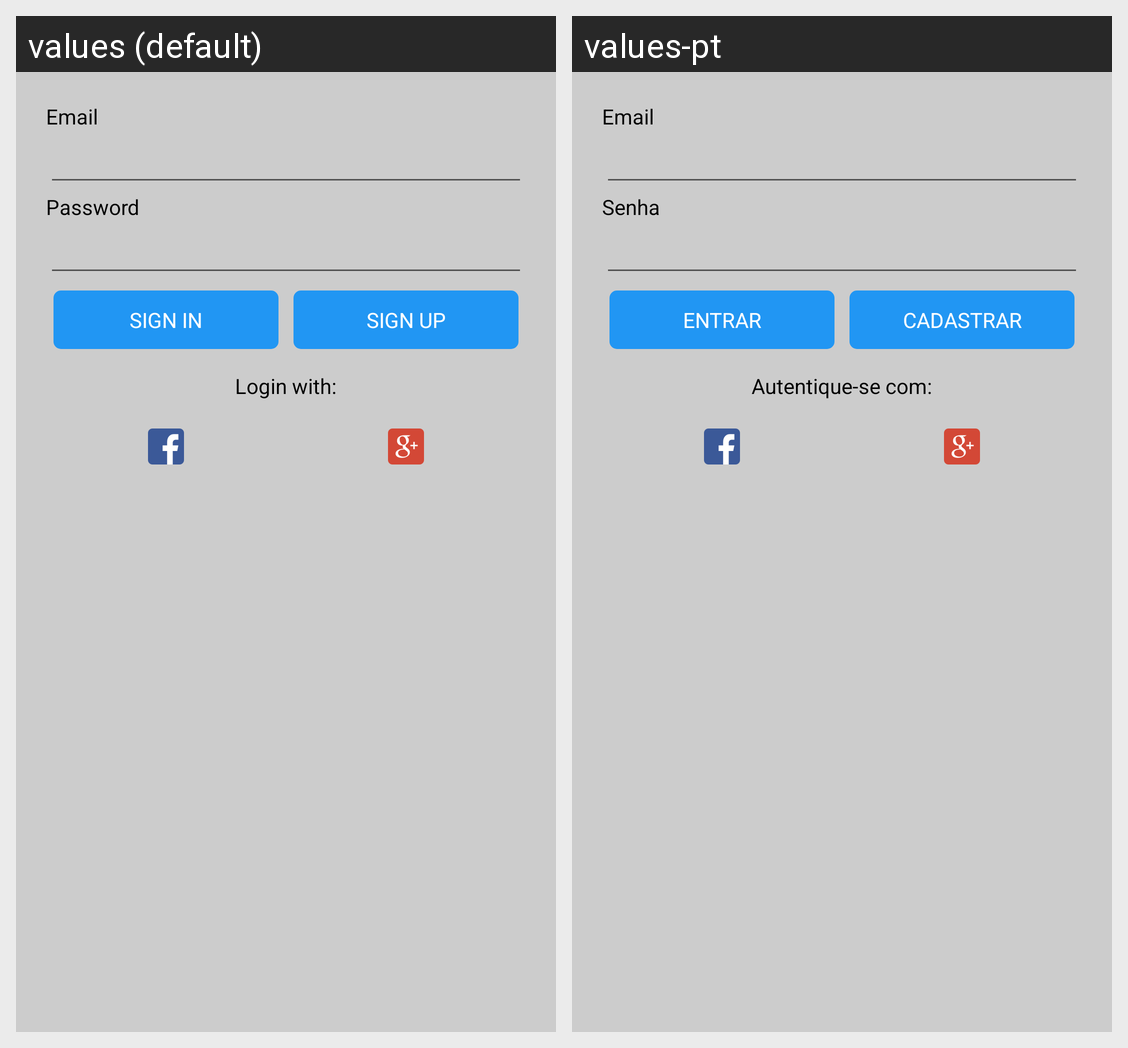

This grid shows one Android layout under two languages. Give, for every string resource on the screen, its name, the default text and each shown locale's text.
Android screen res/layout/fragment_login.xml rendered under 2 locales, left to right: values (default), values-pt. Device: Nexus 5 (rendered at 1080×1920; each locale shown at half size, 540×960, under a caption strip naming it); theme AppTheme.
Strings drawn on this screen, with the default value and each locale's value (text and hints the layout hard-codes, and strings that could not be matched under every locale, appear in the picture but are not listed):

user
  values: Email
  values-pt: Email  [not translated; the default value is used]

password
  values: Password
  values-pt: Senha

sign_in
  values: Sign In
  values-pt: Entrar

sign_up
  values: Sign Up
  values-pt: Cadastrar

login_with
  values: Login with:
  values-pt: Autentique-se com:
